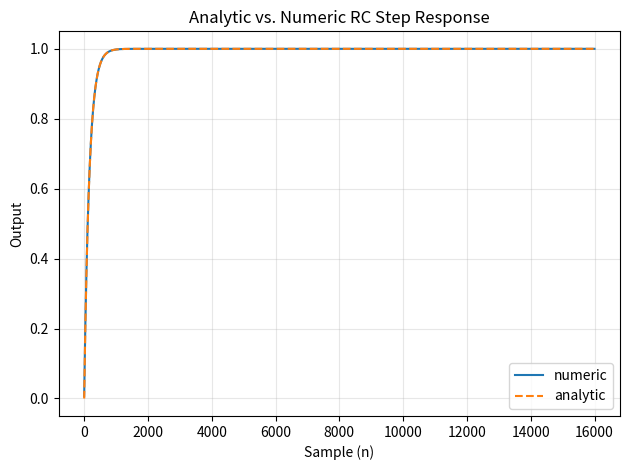

Here is the Python script that generated this plot:

import numpy as np
import matplotlib.pyplot as plt

tau = 0.01

fs = 16000

dt = 1.0/fs
a = tau/(tau+dt)
b = dt/(tau+dt)

x = np.ones(fs)
y = np.zeros_like(x)


for n in range(len(x)): # y[n] is the current sample of the live stream
    y[n] = a*y[n-1] + b*x[n]


fig, ax = plt.subplots()
n = np.arange(len(y))
s_analytic = 1 - np.exp(-n*dt/tau)

ax.plot(n, y, label="numeric")
ax.plot(n, s_analytic, "--", label="analytic")
ax.legend()

ax.set_title("Analytic vs. Numeric RC Step Response")

ax.grid(True, alpha=0.3)
ax.set_xlabel("Sample (n)")
ax.set_ylabel("Output")


plt.tight_layout()
fig.savefig("task4.1_step_response.png", dpi=200)
plt.show()
